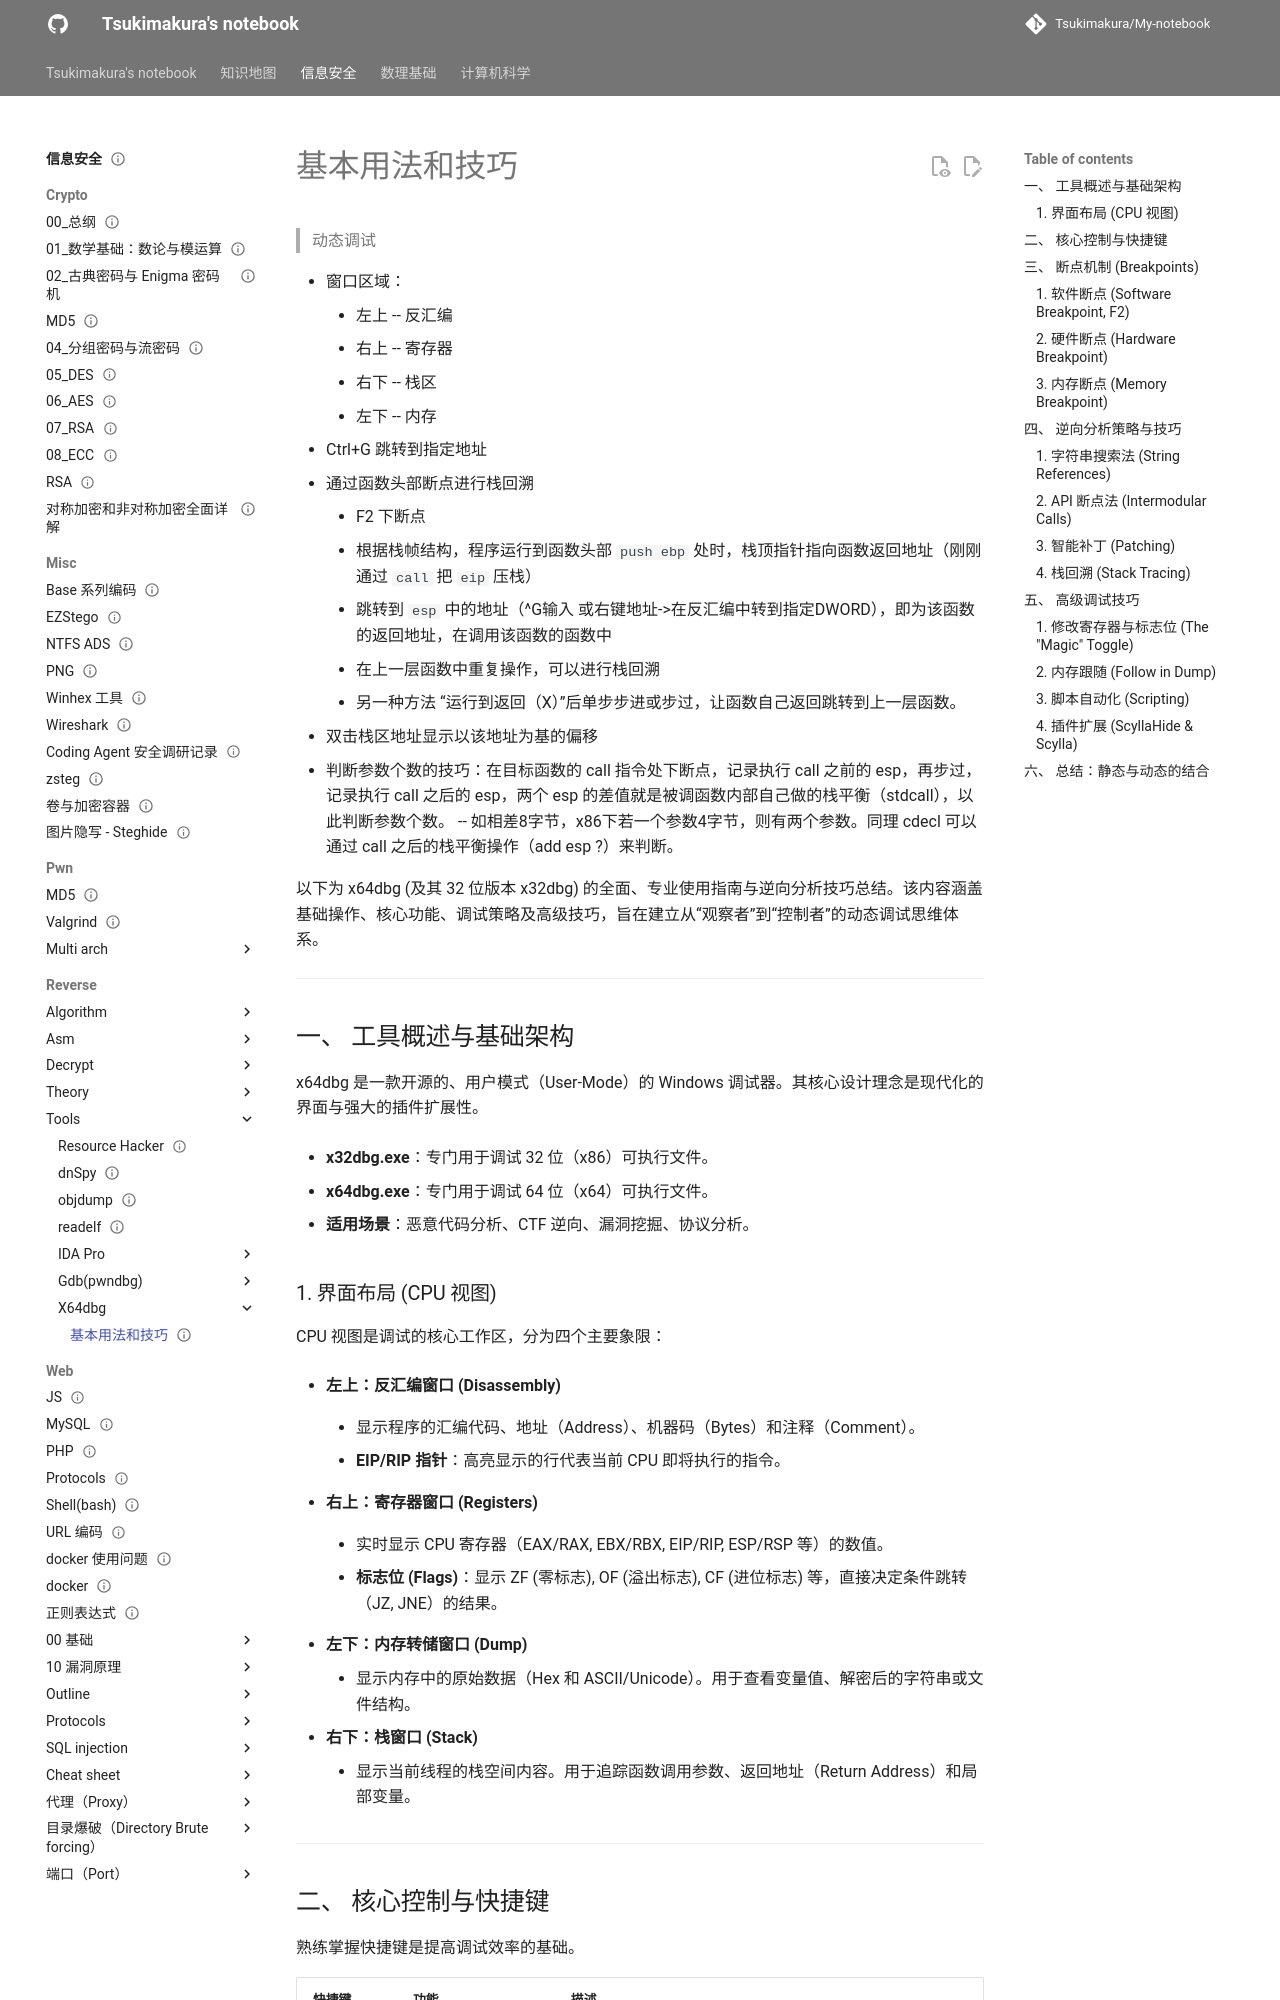

repository: Tsukimakura/My-notebook · page: 信息安全/reverse/tools/x64dbg/基本用法和技巧/index.html · generator: mkdocs

---
title: "基本用法和技巧"
status: draft
tags: [security]
created: null
updated: 2026-10-06
sources: []
---

# 基本用法和技巧

> 动态调试

- 窗口区域：
	- 左上 -- 反汇编
	- 右上 -- 寄存器
	- 右下 -- 栈区
	- 左下 -- 内存
- Ctrl+G 跳转到指定地址
- 通过函数头部断点进行栈回溯
	- F2 下断点
	- 根据栈帧结构，程序运行到函数头部 `push ebp` 处时，栈顶指针指向函数返回地址（刚刚通过 `call` 把 `eip` 压栈）
	- 跳转到 `esp` 中的地址（^G输入 或右键地址->在反汇编中转到指定DWORD），即为该函数的返回地址，在调用该函数的函数中
	- 在上一层函数中重复操作，可以进行栈回溯
	- 另一种方法 “运行到返回（X）”后单步步进或步过，让函数自己返回跳转到上一层函数。
- 双击栈区地址显示以该地址为基的偏移
- 判断参数个数的技巧：在目标函数的 call 指令处下断点，记录执行 call 之前的 esp，再步过，记录执行 call 之后的 esp，两个 esp 的差值就是被调函数内部自己做的栈平衡（stdcall），以此判断参数个数。 -- 如相差8字节，x86下若一个参数4字节，则有两个参数。同理 cdecl 可以通过 call 之后的栈平衡操作（add esp ?）来判断。

以下为 x64dbg (及其 32 位版本 x32dbg) 的全面、专业使用指南与逆向分析技巧总结。该内容涵盖基础操作、核心功能、调试策略及高级技巧，旨在建立从“观察者”到“控制者”的动态调试思维体系。

---

## 一、 工具概述与基础架构

x64dbg 是一款开源的、用户模式（User-Mode）的 Windows 调试器。其核心设计理念是现代化的界面与强大的插件扩展性。

- **x32dbg.exe**：专门用于调试 32 位（x86）可执行文件。

- **x64dbg.exe**：专门用于调试 64 位（x64）可执行文件。

- **适用场景**：恶意代码分析、CTF 逆向、漏洞挖掘、协议分析。

### 1. 界面布局 (CPU 视图)

CPU 视图是调试的核心工作区，分为四个主要象限：

- **左上：反汇编窗口 (Disassembly)**

    - 显示程序的汇编代码、地址（Address）、机器码（Bytes）和注释（Comment）。

    - **EIP/RIP 指针**：高亮显示的行代表当前 CPU 即将执行的指令。

- **右上：寄存器窗口 (Registers)**

    - 实时显示 CPU 寄存器（EAX/RAX, EBX/RBX, EIP/RIP, ESP/RSP 等）的数值。

    - **标志位 (Flags)**：显示 ZF (零标志), OF (溢出标志), CF (进位标志) 等，直接决定条件跳转（JZ, JNE）的结果。

- **左下：内存转储窗口 (Dump)**

    - 显示内存中的原始数据（Hex 和 ASCII/Unicode）。用于查看变量值、解密后的字符串或文件结构。

- **右下：栈窗口 (Stack)**

    - 显示当前线程的栈空间内容。用于追踪函数调用参数、返回地址（Return Address）和局部变量。

---
